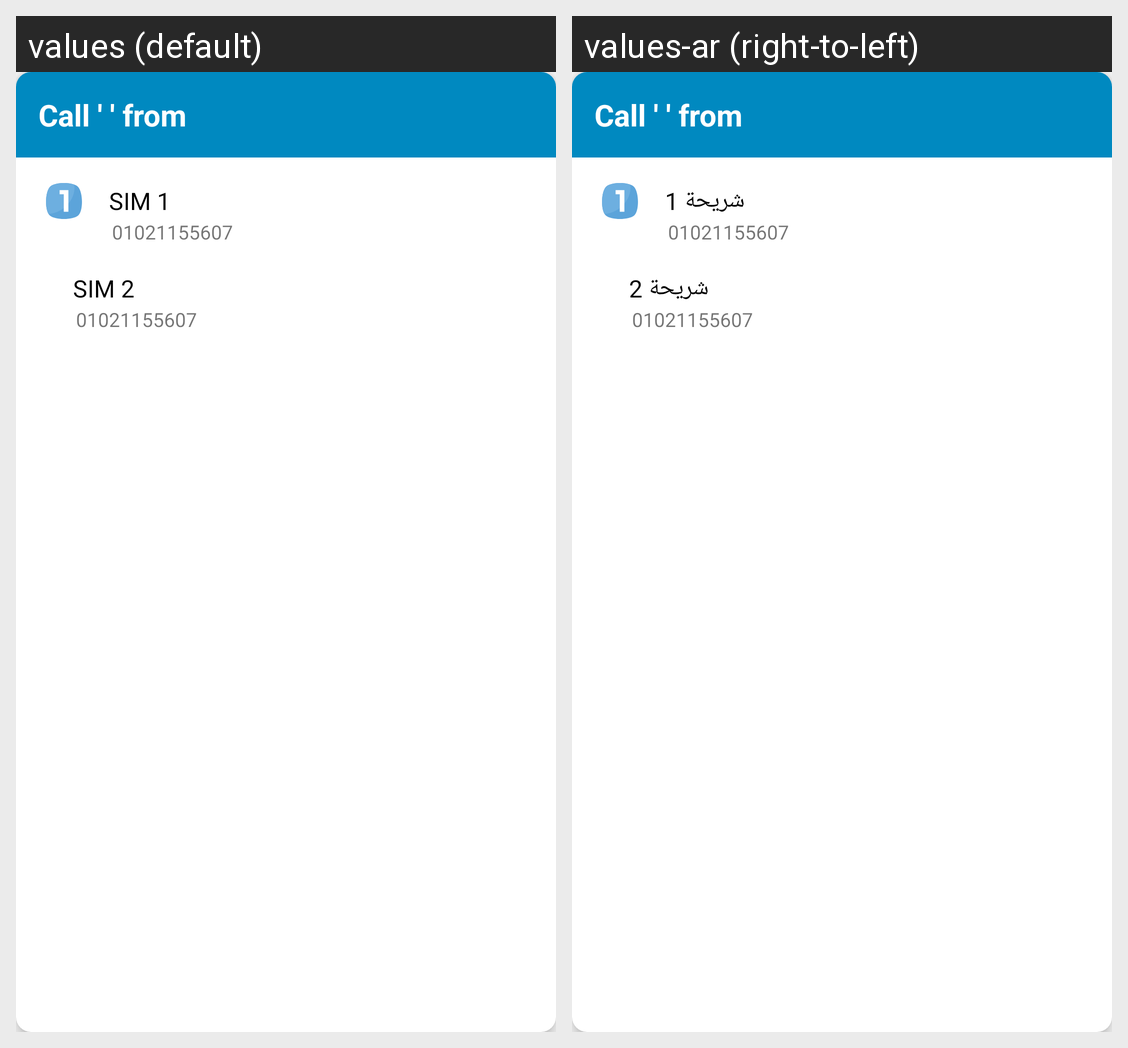

Strings drawn on this Android screen and how each of the app's shown locales translates them:
Android screen res/layout/dual_sim_dialog.xml rendered under 2 locales, left to right: values (default), values-ar (right-to-left). Device: Nexus 5 (rendered at 1080×1920; each locale shown at half size, 540×960, under a caption strip naming it); theme AppTheme.
Strings drawn on this screen, with the default value and each locale's value (text and hints the layout hard-codes, and strings that could not be matched under every locale, appear in the picture but are not listed):

SIM_1
  values: SIM 1
  values-ar: شريحة 1

SIM_2
  values: SIM 2
  values-ar: شريحة 2
